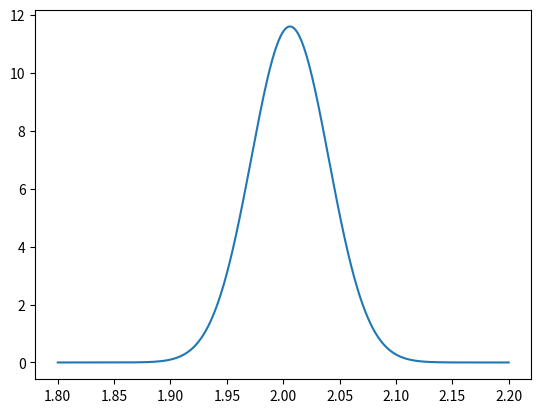

Python code for this plot:
import numpy as np
import scipy.integrate
import matplotlib.pyplot as plt

T = np.array([2.05, 1.99, 2.06, 1.97, 2.01, 2.00, 2.03, 1.97, 2.02, 1.96])

mittel = np.mean(T)
sigma = np.std(T,ddof=1)

def f(x):
    a = 1 / (np.sqrt(2 * np.pi) * sigma)
    return a * np.exp(- (x - mittel)**2 / (2 * sigma**2))

p, err = scipy.integrate.quad(f, 1.95, 2.05)

print(p)
print(err)

x=np.linspace(1.8,2.2,1000)
plt.plot(x,f(x))
